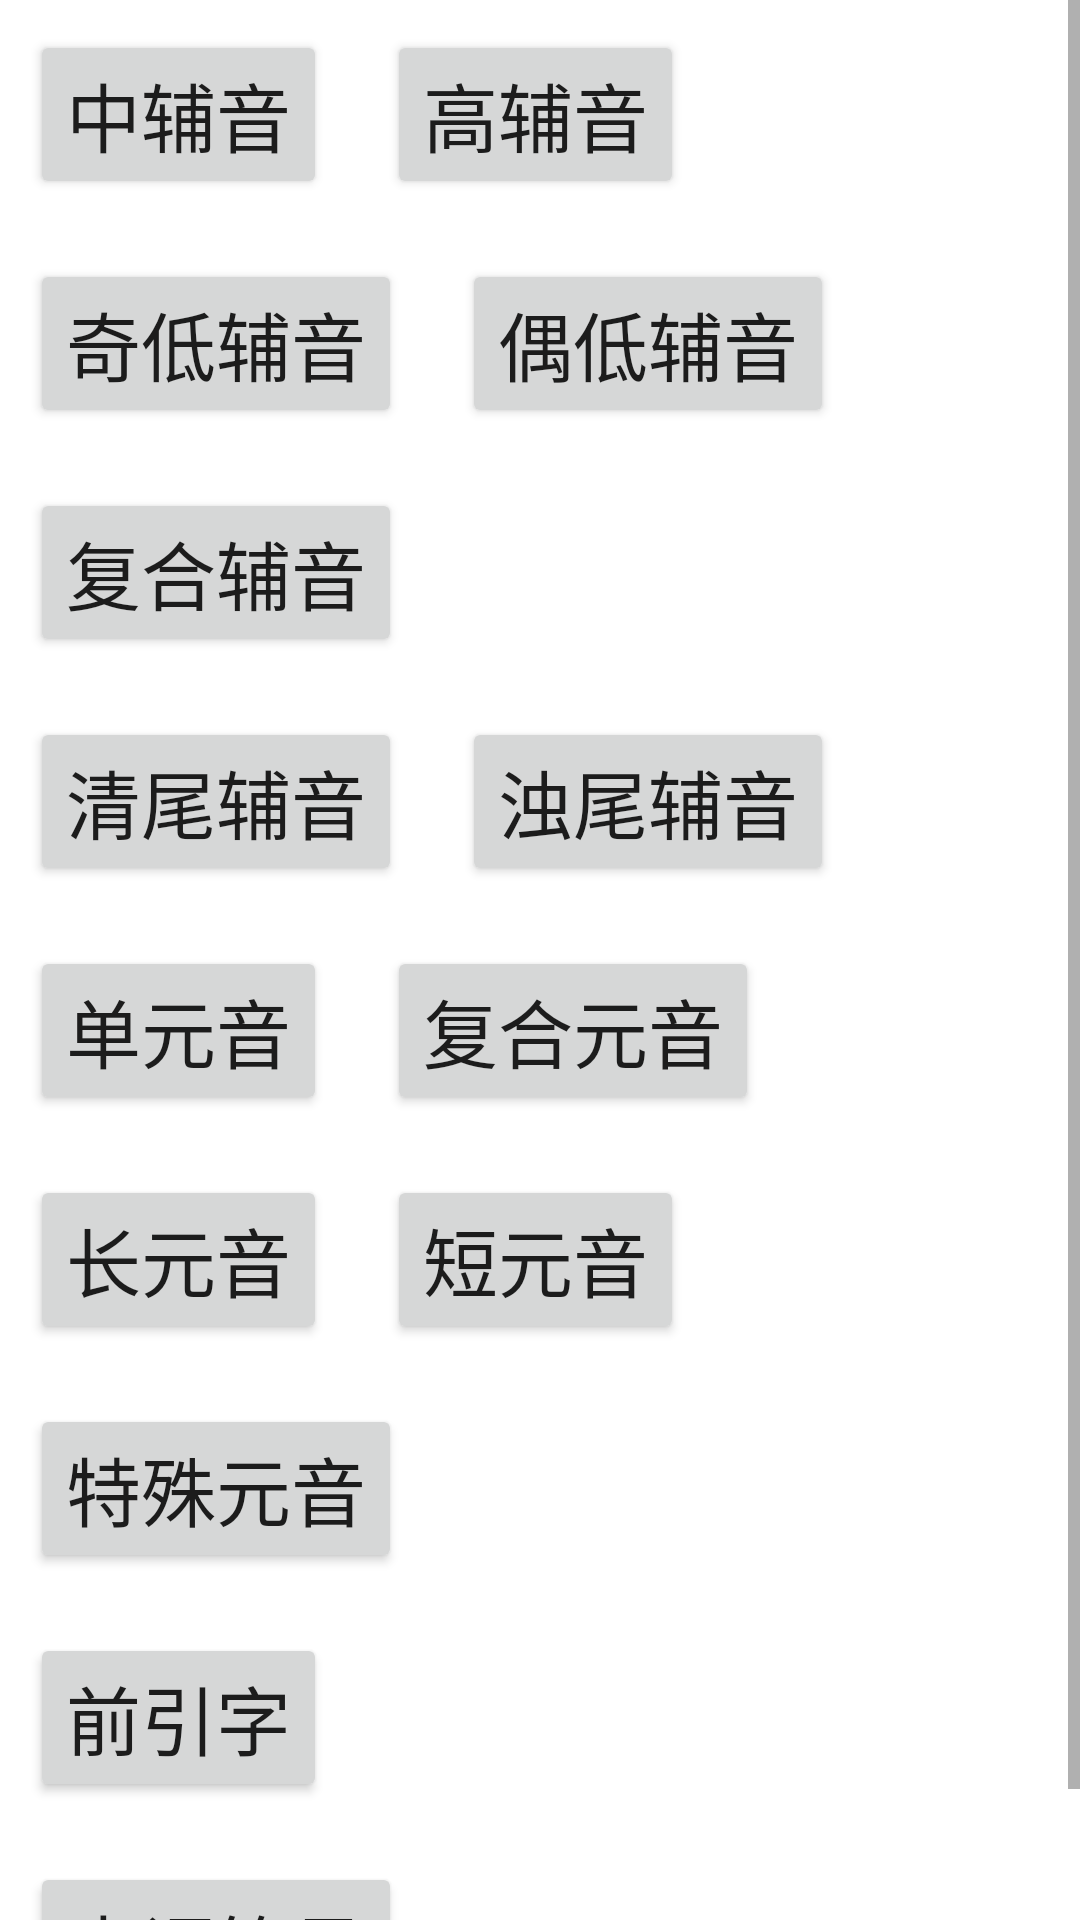

The Android layout XML behind this screen, and the referenced resources:
<!-- AndroidManifest.xml: application theme Theme.ThaiStudy -->
<!-- res/layout/activity_main.xml -->
<?xml version="1.0" encoding="utf-8"?>
<LinearLayout xmlns:android="http://schemas.android.com/apk/res/android"
    android:layout_width="match_parent"
    android:layout_height="match_parent"
    android:orientation="vertical">

    <ScrollView
        android:layout_width="match_parent"
        android:layout_height="wrap_content">

        <LinearLayout
            android:layout_width="match_parent"
            android:layout_height="wrap_content"
            android:orientation="vertical">

            <LinearLayout
                android:layout_width="match_parent"
                android:layout_height="wrap_content"
                android:orientation="horizontal">

                <Button
                    android:id="@+id/bt_middle"
                    android:layout_width="wrap_content"
                    android:layout_height="wrap_content"
                    android:layout_margin="@dimen/margin"
                    android:text="中辅音"
                    android:textSize="@dimen/title" />

                <Button
                    android:id="@+id/bt_high"
                    android:layout_width="wrap_content"
                    android:layout_height="wrap_content"
                    android:layout_margin="@dimen/margin"
                    android:text="高辅音"
                    android:textSize="@dimen/title" />


            </LinearLayout>

            <LinearLayout
                android:layout_width="match_parent"
                android:layout_height="wrap_content"
                android:orientation="horizontal">

                <Button
                    android:id="@+id/bt_odd_low"
                    android:layout_width="wrap_content"
                    android:layout_height="wrap_content"
                    android:layout_margin="@dimen/margin"
                    android:text="奇低辅音"
                    android:textSize="@dimen/title" />

                <Button
                    android:id="@+id/bt_even_low"
                    android:layout_width="wrap_content"
                    android:layout_height="wrap_content"
                    android:layout_margin="@dimen/margin"
                    android:text="偶低辅音"
                    android:textSize="@dimen/title" />
            </LinearLayout>

            <LinearLayout
                android:layout_width="match_parent"
                android:layout_height="wrap_content"
                android:orientation="horizontal">

                <Button
                    android:id="@+id/compound_consonant"
                    android:layout_width="wrap_content"
                    android:layout_height="wrap_content"
                    android:layout_margin="@dimen/margin"
                    android:text="复合辅音"
                    android:textSize="@dimen/title" />

                
                
                
                
                
                
                
            </LinearLayout>

            <LinearLayout
                android:layout_width="match_parent"
                android:layout_height="wrap_content"
                android:orientation="horizontal">

                <Button
                    android:id="@+id/clear_tail_consonant"
                    android:layout_width="wrap_content"
                    android:layout_height="wrap_content"
                    android:layout_margin="@dimen/margin"
                    android:text="清尾辅音"
                    android:textSize="@dimen/title" />

                <Button
                    android:id="@+id/voiced_tail_consonant"
                    android:layout_width="wrap_content"
                    android:layout_height="wrap_content"
                    android:layout_margin="@dimen/margin"
                    android:text="浊尾辅音"
                    android:textSize="@dimen/title" />
            </LinearLayout>

            <LinearLayout
                android:layout_width="match_parent"
                android:layout_height="wrap_content"
                android:orientation="horizontal">

                <Button
                    android:id="@+id/bt_single_vowel"
                    android:layout_width="wrap_content"
                    android:layout_height="wrap_content"
                    android:layout_margin="@dimen/margin"
                    android:text="单元音"
                    android:textSize="@dimen/title" />

                <Button
                    android:id="@+id/bt_compound_vowel"
                    android:layout_width="wrap_content"
                    android:layout_height="wrap_content"
                    android:layout_margin="@dimen/margin"
                    android:text="复合元音"
                    android:textSize="@dimen/title" />
            </LinearLayout>
            <LinearLayout
                android:layout_width="match_parent"
                android:layout_height="wrap_content"
                android:orientation="horizontal">

                <Button
                    android:id="@+id/long_vowel"
                    android:layout_width="wrap_content"
                    android:layout_height="wrap_content"
                    android:layout_margin="@dimen/margin"
                    android:text="长元音"
                    android:textSize="@dimen/title" />

                <Button
                    android:id="@+id/short_vowel"
                    android:layout_width="wrap_content"
                    android:layout_height="wrap_content"
                    android:layout_margin="@dimen/margin"
                    android:text="短元音"
                    android:textSize="@dimen/title" />
            </LinearLayout>

            <LinearLayout
                android:layout_width="match_parent"
                android:layout_height="wrap_content"
                android:orientation="horizontal">

                <Button
                    android:id="@+id/special_vowel"
                    android:layout_width="wrap_content"
                    android:layout_height="wrap_content"
                    android:layout_margin="@dimen/margin"
                    android:text="特殊元音"
                    android:textSize="@dimen/title" />

                
                
                
                
                
                
                
            </LinearLayout>

            <LinearLayout
                android:layout_width="match_parent"
                android:layout_height="wrap_content"
                android:orientation="horizontal">

                <Button
                    android:id="@+id/front_word"
                    android:layout_width="wrap_content"
                    android:layout_height="wrap_content"
                    android:layout_margin="@dimen/margin"
                    android:text="前引字"
                    android:textSize="@dimen/title" />

                
                
                
                
                
                
                
            </LinearLayout>
            <LinearLayout
                android:layout_width="match_parent"
                android:layout_height="wrap_content"
                android:orientation="horizontal">

                <Button
                    android:id="@+id/tone_symbol"
                    android:layout_width="wrap_content"
                    android:layout_height="wrap_content"
                    android:layout_margin="@dimen/margin"
                    android:text="声调符号"
                    android:textSize="@dimen/title" />

                
                
                
                
                
                
                
            </LinearLayout>

        </LinearLayout>
    </ScrollView>


</LinearLayout>
<!-- resources referenced by this layout -->
<resources>
  <dimen name="margin">10dp</dimen>
  <dimen name="title">25dp</dimen>
  <style name="Theme.ThaiStudy" parent="Theme.MaterialComponents.DayNight.DarkActionBar">
          
          <item name="colorPrimary">@color/purple_500</item>
          <item name="colorPrimaryVariant">@color/purple_700</item>
          <item name="colorOnPrimary">@color/white</item>
          
          <item name="colorSecondary">@color/teal_200</item>
          <item name="colorSecondaryVariant">@color/teal_700</item>
          <item name="colorOnSecondary">@color/black</item>
          
          <item name="android:statusBarColor">?attr/colorPrimaryVariant</item>
          
      </style>
  <!-- not gathered from this repository: default colours our renderer supplied (Android Studio template values) -->
  <color name="purple_500">#FF6200EE</color>
  <color name="purple_700">#FF3700B3</color>
  <color name="teal_200">#FF03DAC5</color>
  <color name="teal_700">#FF018786</color>
  <color name="black">#FF000000</color>
  <color name="white">#FFFFFFFF</color>
</resources>
